Run: headless pygame with SDL's dummy video driver; simulated clock (each Clock.tick advances the game by its frame time, no real sleeping); random seed 0; keys injected as events and as key.get_pressed() state; no mouse input.
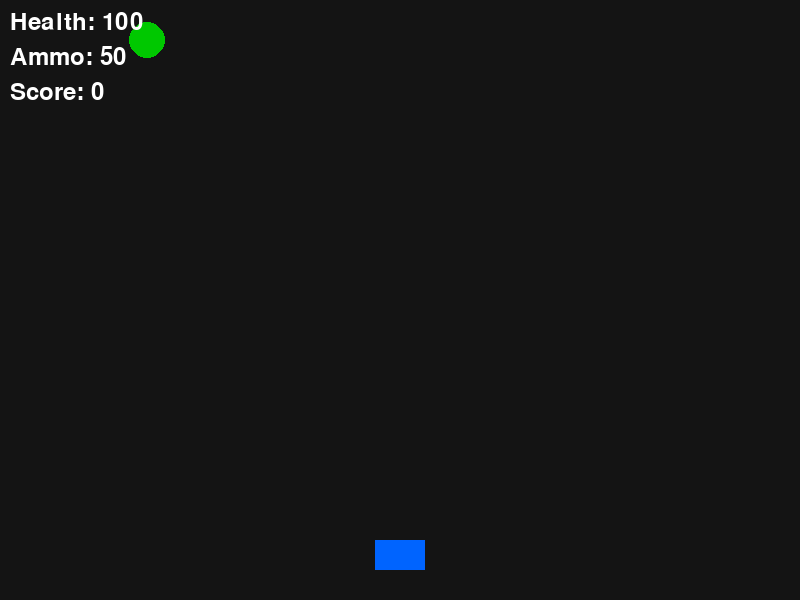
Frame 1 of 4 · flips 1–60 · no input
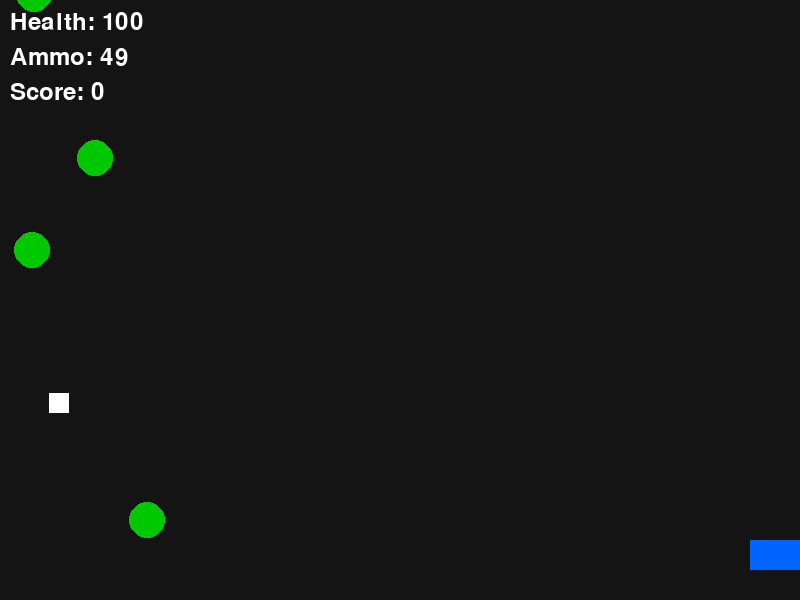
Frame 2 of 4 · flips 61–180 · tapped SPACE, RETURN · held RIGHT (→), D
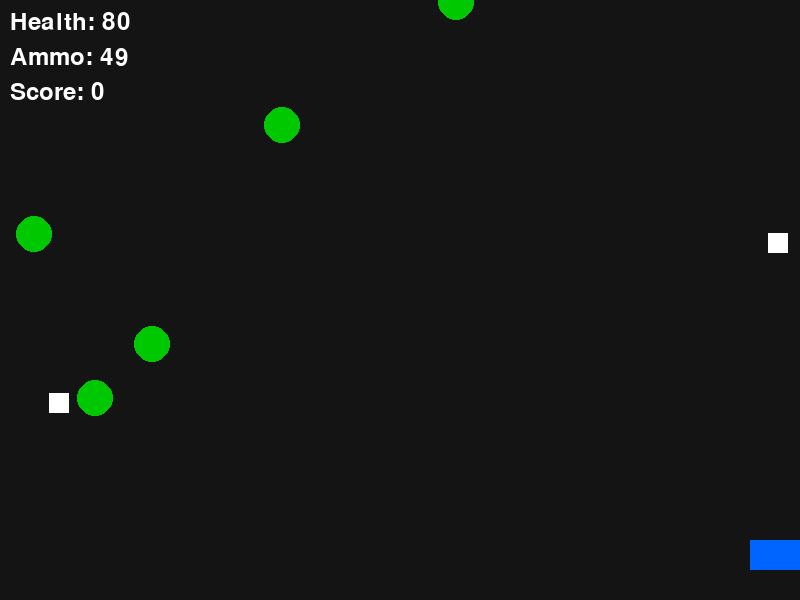
Frame 3 of 4 · flips 181–300 · held DOWN (↓), S
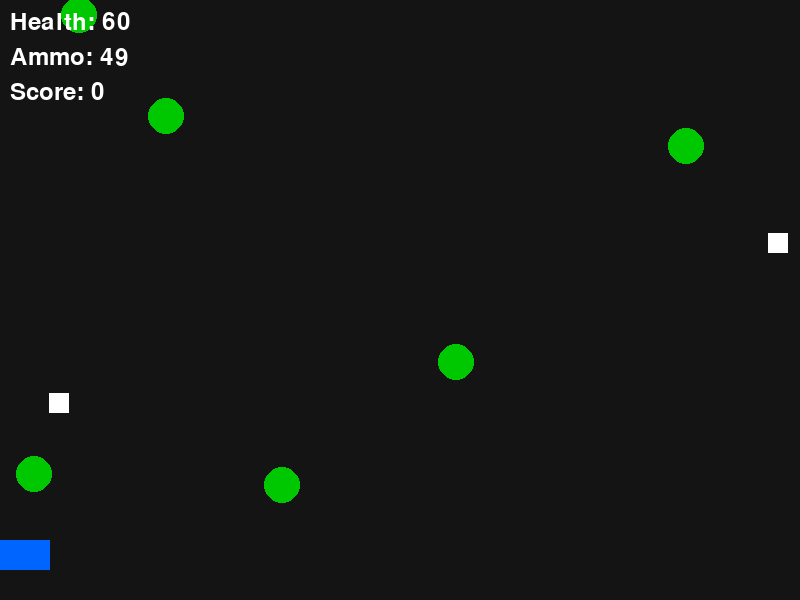
Frame 4 of 4 · flips 301–420 · held LEFT (←), A, UP (↑), W

The pygame program that drew these frames:

import pygame
import random

pygame.init()

# Screen
WIDTH = 800
HEIGHT = 600
screen = pygame.display.set_mode((WIDTH, HEIGHT))
pygame.display.set_caption("Zombie Survival")

# Colors
BLACK = (20, 20, 20)
WHITE = (255, 255, 255)
GREEN = (0, 200, 0)
RED = (255, 0, 0)
BLUE = (0, 100, 255)
YELLOW = (255, 255, 0)

clock = pygame.time.Clock()
font = pygame.font.SysFont(None, 36)

# Player
player_width = 50
player_height = 30
player_x = WIDTH // 2 - player_width // 2
player_y = HEIGHT - 60
player_speed = 7

# Game Stats
health = 100
ammo = 50
score = 0

# Lists
bullets = []
zombies = []
health_packs = []
ammo_boxes = []

running = True
spawn_timer = 0

while running:
    clock.tick(60)

    # Events
    for event in pygame.event.get():
        if event.type == pygame.QUIT:
            running = False

        if event.type == pygame.KEYDOWN:
            if event.key == pygame.K_SPACE and ammo > 0:
                bullets.append([
                    player_x + player_width // 2,
                    player_y
                ])
                ammo -= 1

    # Movement
    keys = pygame.key.get_pressed()

    if keys[pygame.K_LEFT]:
        player_x -= player_speed

    if keys[pygame.K_RIGHT]:
        player_x += player_speed

    player_x = max(0, min(WIDTH - player_width, player_x))

    # Spawn Zombies
    spawn_timer += 1

    if spawn_timer > 40:
        spawn_timer = 0

        zombies.append([
            random.randint(20, WIDTH - 20),
            -40,
            random.randint(2, 5)
        ])

    # Random pickups
    if random.randint(1, 800) == 1:
        health_packs.append([
            random.randint(20, WIDTH - 20),
            random.randint(150, HEIGHT - 150)
        ])

    if random.randint(1, 800) == 1:
        ammo_boxes.append([
            random.randint(20, WIDTH - 20),
            random.randint(150, HEIGHT - 150)
        ])

    # Update bullets
    for bullet in bullets[:]:
        bullet[1] -= 10

        if bullet[1] < 0:
            bullets.remove(bullet)

    # Update zombies
    for zombie in zombies[:]:
        zombie[1] += zombie[2]

        # Reached player
        if zombie[1] > player_y:
            health -= 10

            if zombie in zombies:
                zombies.remove(zombie)

        # Bullet collisions
        for bullet in bullets[:]:
            if (
                abs(bullet[0] - zombie[0]) < 20
                and abs(bullet[1] - zombie[1]) < 20
            ):
                score += 10

                if bullet in bullets:
                    bullets.remove(bullet)

                if zombie in zombies:
                    zombies.remove(zombie)

                break

    # Health packs
    player_center_x = player_x + player_width // 2

    for pack in health_packs[:]:
        if (
            abs(player_center_x - pack[0]) < 30
            and abs(player_y - pack[1]) < 30
        ):
            health = min(100, health + 25)
            health_packs.remove(pack)

    # Ammo packs
    for box in ammo_boxes[:]:
        if (
            abs(player_center_x - box[0]) < 30
            and abs(player_y - box[1]) < 30
        ):
            ammo += 20
            ammo_boxes.remove(box)

    # Game Over
    if health <= 0:
        running = False

    # Draw
    screen.fill(BLACK)

    # Player
    pygame.draw.rect(
        screen,
        BLUE,
        (player_x, player_y,
         player_width, player_height)
    )

    # Bullets
    for bullet in bullets:
        pygame.draw.rect(
            screen,
            YELLOW,
            (bullet[0], bullet[1], 4, 12)
        )

    # Zombies
    for zombie in zombies:
        pygame.draw.circle(
            screen,
            GREEN,
            (int(zombie[0]), int(zombie[1])),
            18
        )

    # Health Packs
    for pack in health_packs:
        pygame.draw.rect(
            screen,
            RED,
            (pack[0] - 10, pack[1] - 10, 20, 20)
        )

    # Ammo Packs
    for box in ammo_boxes:
        pygame.draw.rect(
            screen,
            WHITE,
            (box[0] - 10, box[1] - 10, 20, 20)
        )

    # UI
    health_text = font.render(
        f"Health: {health}",
        True,
        WHITE
    )

    ammo_text = font.render(
        f"Ammo: {ammo}",
        True,
        WHITE
    )

    score_text = font.render(
        f"Score: {score}",
        True,
        WHITE
    )

    screen.blit(health_text, (10, 10))
    screen.blit(ammo_text, (10, 45))
    screen.blit(score_text, (10, 80))

    pygame.display.flip()

# Game Over Screen
screen.fill(BLACK)

game_over = font.render(
    f"GAME OVER! Score: {score}",
    True,
    RED
)

screen.blit(
    game_over,
    (WIDTH // 2 - 160, HEIGHT // 2)
)

pygame.display.flip()
pygame.time.wait(4000)

pygame.quit()
